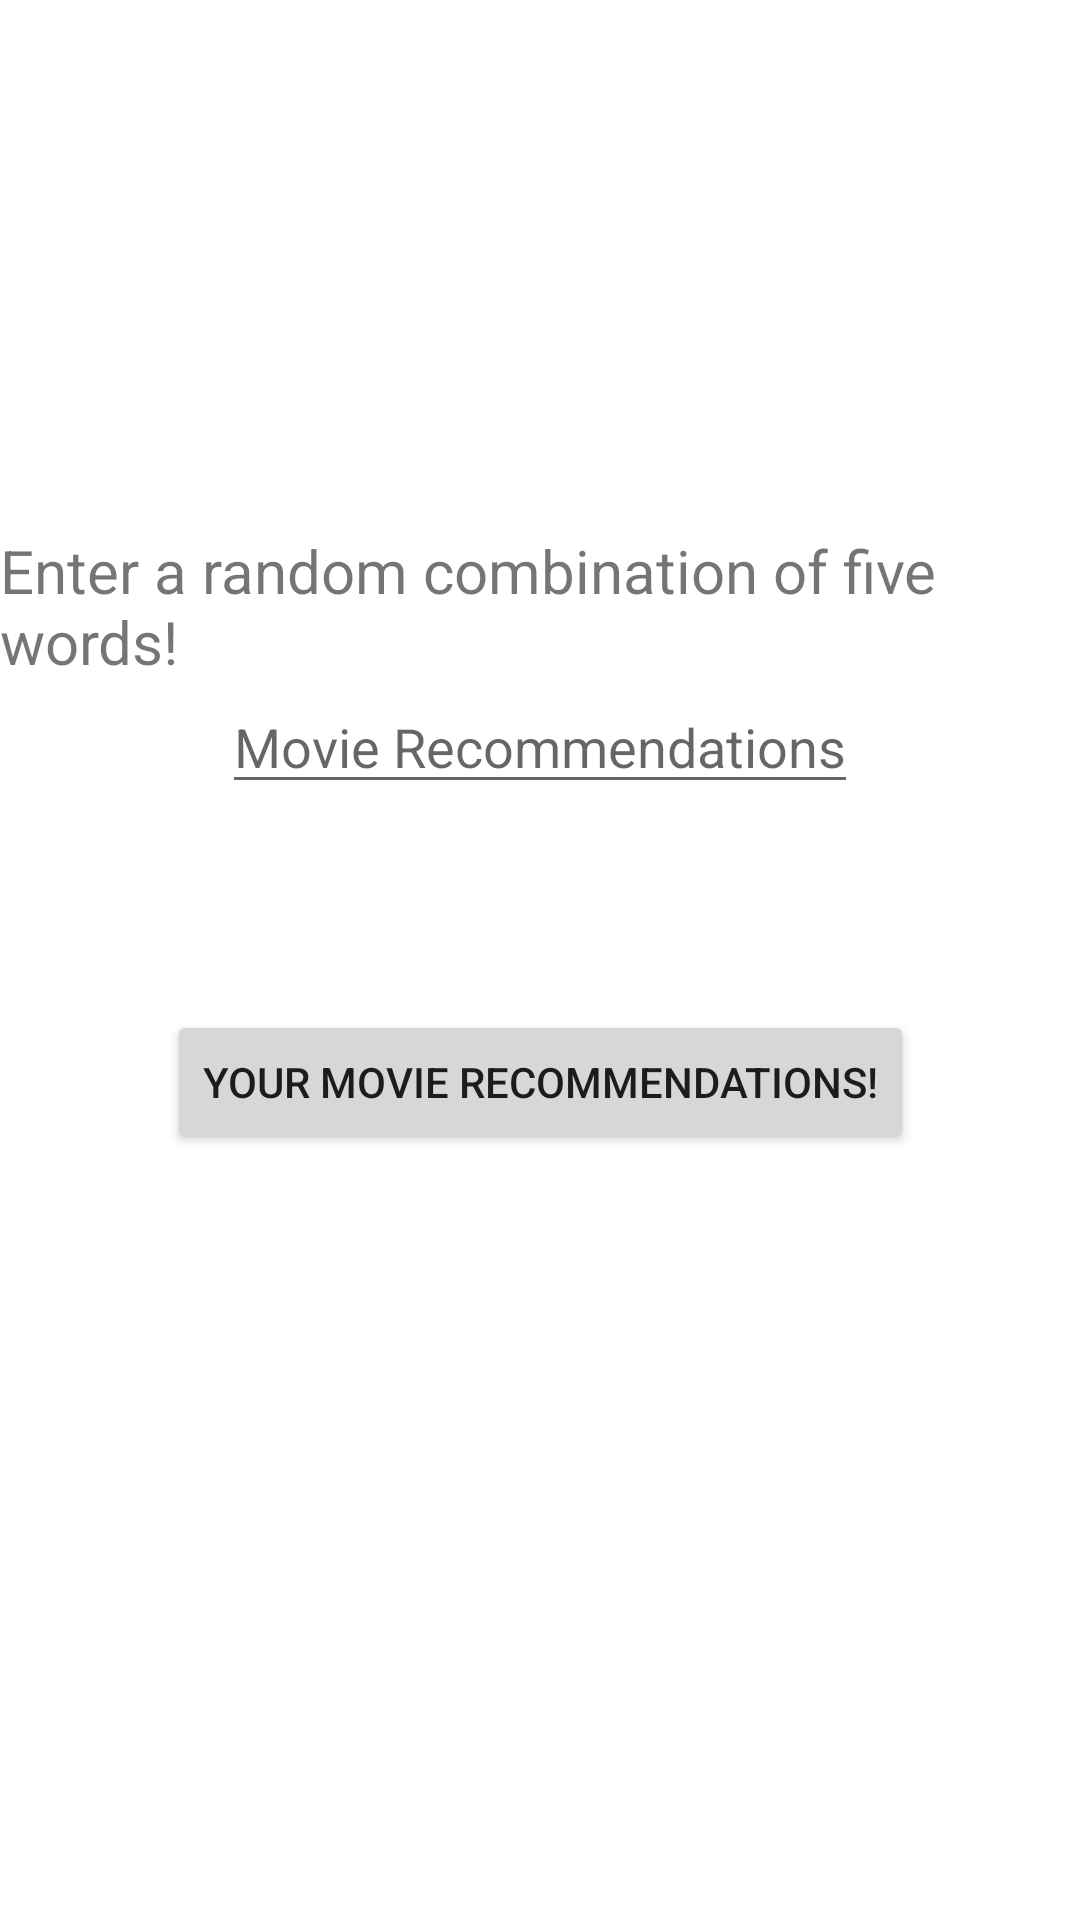

This screen was rendered from an Android layout file. Write that file and the resources it references.
<!-- AndroidManifest.xml: application theme Theme.MovieListGenerator -->
<!-- res/layout/fragment_main.xml -->
<?xml version="1.0" encoding="utf-8"?>
<androidx.constraintlayout.widget.ConstraintLayout xmlns:android="http://schemas.android.com/apk/res/android"
    xmlns:app="http://schemas.android.com/apk/res-auto"
    xmlns:tools="http://schemas.android.com/tools"
    android:layout_width="match_parent"
    android:layout_height="match_parent"
    tools:context=".MainFragment">

    <TextView
        android:id="@+id/textView"
        android:layout_width="wrap_content"
        android:layout_height="wrap_content"
        android:layout_gravity="center"
        android:text="@string/Main"
        android:textSize="20sp"
        app:layout_constraintBottom_toBottomOf="parent"
        app:layout_constraintEnd_toEndOf="parent"
        app:layout_constraintStart_toStartOf="parent"
        app:layout_constraintTop_toTopOf="parent"
        app:layout_constraintVertical_bias="0.3" />

    <EditText
        android:layout_width="wrap_content"
        android:layout_height="wrap_content"
        android:hint="@string/app_name"
        app:layout_constraintBottom_toBottomOf="@id/enterRandomComb"
        app:layout_constraintEnd_toEndOf="parent"
        app:layout_constraintStart_toStartOf="parent"
        app:layout_constraintTop_toTopOf="@id/textView"
        app:layout_constraintVertical_bias="0.3" />

    <Button
        android:id="@+id/enterRandomComb"
        android:layout_width="wrap_content"
        android:layout_height="wrap_content"
        android:text="@string/Result"
        app:layout_constraintBottom_toBottomOf="parent"
        app:layout_constraintEnd_toEndOf="parent"
        app:layout_constraintStart_toStartOf="parent"
        app:layout_constraintTop_toBottomOf="@+id/textView"
        app:layout_constraintVertical_bias="0.3" />


</androidx.constraintlayout.widget.ConstraintLayout>
<!-- resources referenced by this layout -->
<resources>
  <string name="Main">Enter a random combination of five words!</string>
  <string name="Result">Your Movie Recommendations!</string>
  <string name="app_name">Movie Recommendations</string>
  <style name="Theme.MovieListGenerator" parent="Theme.MaterialComponents.DayNight.DarkActionBar">
          <item name="windowNoTitle">true</item>
          <item name="windowActionBar">false</item>
          
          <item name="colorPrimary">@color/purple_500</item>
          <item name="colorPrimaryVariant">@color/purple_700</item>
          <item name="colorOnPrimary">@color/white</item>
          
          <item name="colorSecondary">@color/teal_200</item>
          <item name="colorSecondaryVariant">@color/teal_700</item>
          <item name="colorOnSecondary">@color/black</item>
          
          <item name="android:statusBarColor" tools:targetApi="l">?attr/colorPrimaryVariant</item>
          
      </style>
  <color name="purple_500">#FF6200EE</color>
  <color name="purple_700">#FF3700B3</color>
  <color name="white">#F3F3F3</color>
  <color name="teal_200">#FF03DAC5</color>
  <color name="teal_700">#FF018786</color>
  <color name="black">#2F3641</color>
</resources>
